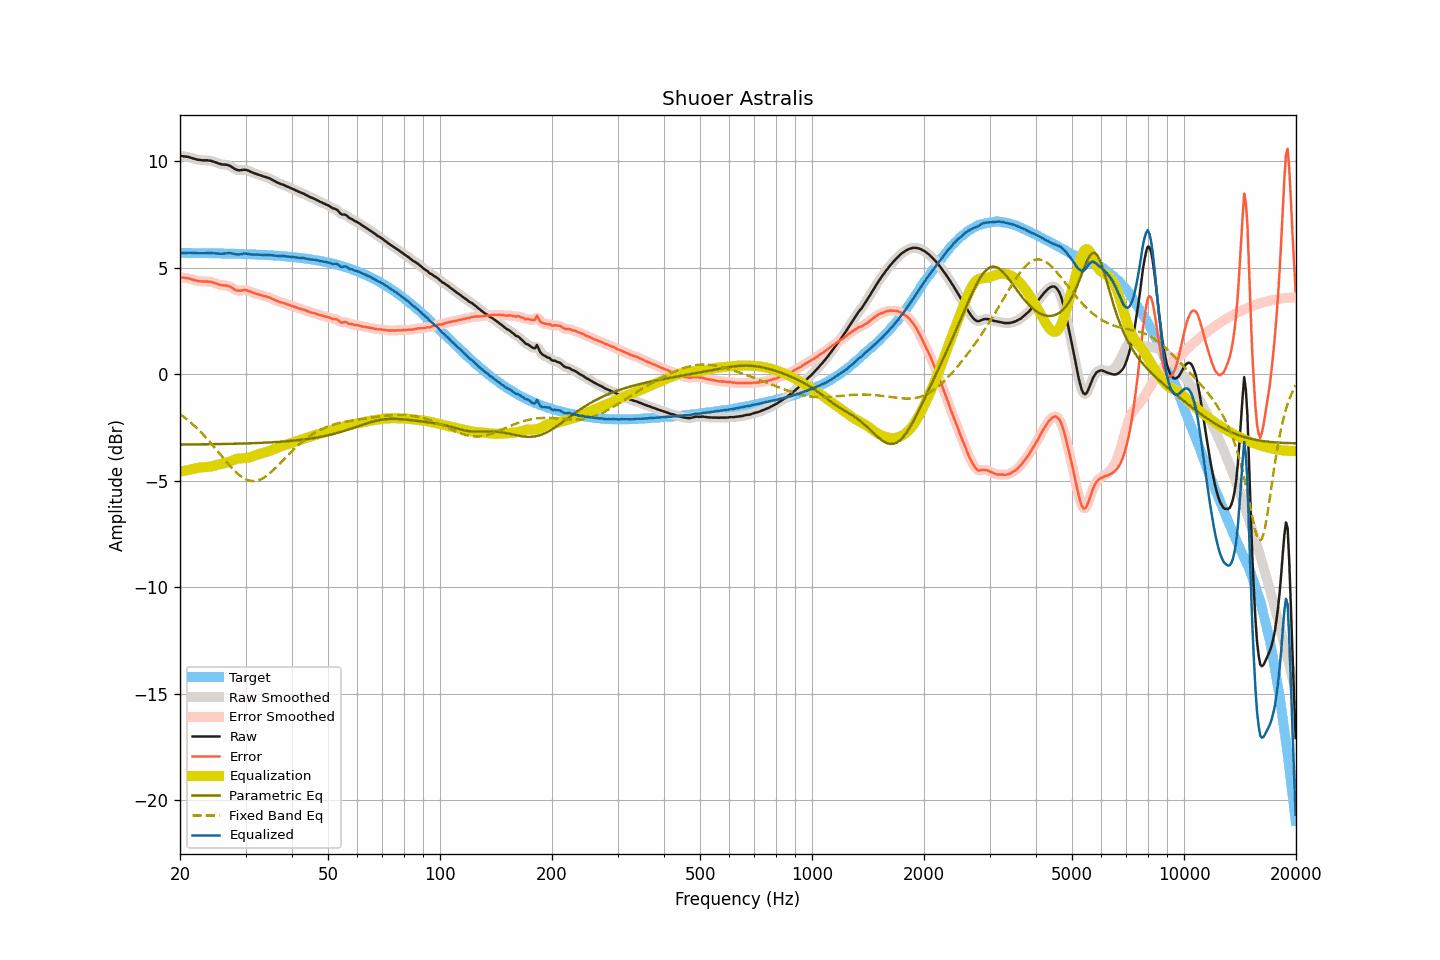

The file beside this chart, header and first rows:
frequency, raw, smoothed, error, error_smoothed, equalization, parametric_eq, fixed_band_eq, equalized_raw, equalized_smoothed, target
20.00, 10.26, 10.26, 4.56, 4.56, -4.57, -3.30, -1.87, 5.69, 5.69, 5.70
20.20, 10.25, 10.25, 4.55, 4.55, -4.55, -3.30, -1.92, 5.70, 5.70, 5.70
20.40, 10.24, 10.24, 4.54, 4.54, -4.54, -3.29, -1.98, 5.70, 5.70, 5.70
20.61, 10.23, 10.23, 4.53, 4.53, -4.52, -3.29, -2.04, 5.70, 5.70, 5.70
20.81, 10.22, 10.22, 4.52, 4.52, -4.51, -3.29, -2.09, 5.71, 5.71, 5.70
21.02, 10.21, 10.21, 4.51, 4.51, -4.50, -3.29, -2.16, 5.71, 5.71, 5.70
21.23, 10.19, 10.19, 4.49, 4.49, -4.48, -3.29, -2.22, 5.71, 5.71, 5.70
21.44, 10.17, 10.17, 4.47, 4.47, -4.47, -3.29, -2.29, 5.70, 5.70, 5.70
21.66, 10.14, 10.14, 4.44, 4.45, -4.45, -3.29, -2.35, 5.69, 5.70, 5.70
21.87, 10.12, 10.12, 4.42, 4.42, -4.43, -3.29, -2.42, 5.69, 5.69, 5.69
22.09, 10.10, 10.10, 4.40, 4.40, -4.41, -3.29, -2.49, 5.69, 5.69, 5.69
22.31, 10.08, 10.08, 4.38, 4.39, -4.39, -3.29, -2.57, 5.69, 5.69, 5.69
22.54, 10.07, 10.07, 4.38, 4.37, -4.38, -3.29, -2.64, 5.69, 5.69, 5.69
22.76, 10.06, 10.06, 4.37, 4.37, -4.37, -3.29, -2.72, 5.69, 5.69, 5.69
22.99, 10.05, 10.05, 4.36, 4.36, -4.37, -3.29, -2.79, 5.68, 5.69, 5.69
23.22, 10.05, 10.05, 4.36, 4.36, -4.36, -3.28, -2.88, 5.69, 5.69, 5.69
23.45, 10.05, 10.05, 4.36, 4.36, -4.36, -3.28, -2.96, 5.69, 5.69, 5.69
23.69, 10.05, 10.05, 4.36, 4.36, -4.35, -3.28, -3.04, 5.69, 5.69, 5.69
23.92, 10.04, 10.04, 4.35, 4.35, -4.35, -3.28, -3.13, 5.69, 5.69, 5.69
24.16, 10.03, 10.03, 4.34, 4.34, -4.33, -3.28, -3.21, 5.69, 5.69, 5.68
24.40, 10.01, 10.01, 4.32, 4.32, -4.32, -3.28, -3.30, 5.69, 5.69, 5.68
24.65, 9.99, 9.99, 4.31, 4.30, -4.30, -3.28, -3.39, 5.69, 5.69, 5.68
24.89, 9.96, 9.96, 4.28, 4.28, -4.27, -3.28, -3.48, 5.68, 5.68, 5.68
25.14, 9.93, 9.93, 4.25, 4.25, -4.25, -3.28, -3.57, 5.67, 5.68, 5.68
25.39, 9.90, 9.90, 4.22, 4.22, -4.23, -3.27, -3.66, 5.67, 5.67, 5.68
25.65, 9.88, 9.88, 4.20, 4.20, -4.21, -3.27, -3.75, 5.66, 5.66, 5.68
25.91, 9.86, 9.86, 4.18, 4.18, -4.20, -3.27, -3.85, 5.66, 5.66, 5.68
26.16, 9.85, 9.85, 4.17, 4.18, -4.19, -3.27, -3.94, 5.66, 5.67, 5.67
26.43, 9.85, 9.84, 4.18, 4.17, -4.17, -3.27, -4.03, 5.68, 5.68, 5.67
26.69, 9.84, 9.84, 4.17, 4.17, -4.15, -3.27, -4.12, 5.69, 5.69, 5.67
26.96, 9.82, 9.82, 4.15, 4.15, -4.13, -3.27, -4.21, 5.69, 5.69, 5.67
27.23, 9.79, 9.79, 4.12, 4.12, -4.10, -3.26, -4.29, 5.69, 5.69, 5.67
27.50, 9.75, 9.75, 4.08, 4.08, -4.07, -3.26, -4.38, 5.68, 5.68, 5.66
27.77, 9.70, 9.70, 4.03, 4.03, -4.03, -3.26, -4.46, 5.66, 5.66, 5.66
28.05, 9.65, 9.65, 3.99, 3.99, -4.00, -3.26, -4.53, 5.64, 5.65, 5.66
28.33, 9.61, 9.61, 3.95, 3.95, -3.98, -3.26, -4.61, 5.63, 5.63, 5.66
28.62, 9.59, 9.59, 3.93, 3.93, -3.96, -3.26, -4.68, 5.63, 5.63, 5.66
28.90, 9.58, 9.58, 3.92, 3.93, -3.95, -3.25, -4.74, 5.63, 5.63, 5.65
29.19, 9.59, 9.59, 3.94, 3.94, -3.94, -3.25, -4.80, 5.65, 5.65, 5.65
29.48, 9.60, 9.60, 3.95, 3.95, -3.94, -3.25, -4.85, 5.66, 5.66, 5.65
29.78, 9.61, 9.60, 3.96, 3.96, -3.93, -3.25, -4.89, 5.67, 5.67, 5.65
30.08, 9.60, 9.60, 3.95, 3.95, -3.93, -3.24, -4.93, 5.67, 5.67, 5.64
30.38, 9.58, 9.58, 3.94, 3.94, -3.92, -3.24, -4.96, 5.66, 5.66, 5.64
30.68, 9.55, 9.55, 3.91, 3.91, -3.90, -3.24, -4.98, 5.64, 5.64, 5.64
30.99, 9.51, 9.51, 3.87, 3.88, -3.88, -3.24, -5.00, 5.63, 5.63, 5.64
31.30, 9.48, 9.48, 3.84, 3.84, -3.85, -3.23, -5.01, 5.62, 5.62, 5.63
31.61, 9.45, 9.45, 3.82, 3.82, -3.83, -3.23, -5.01, 5.62, 5.62, 5.63
31.93, 9.42, 9.42, 3.79, 3.79, -3.80, -3.23, -5.00, 5.62, 5.62, 5.63
32.24, 9.40, 9.39, 3.77, 3.77, -3.77, -3.23, -4.99, 5.63, 5.62, 5.62
32.57, 9.37, 9.37, 3.75, 3.75, -3.75, -3.22, -4.97, 5.62, 5.62, 5.62
32.89, 9.34, 9.34, 3.72, 3.72, -3.73, -3.22, -4.94, 5.61, 5.61, 5.62
33.22, 9.32, 9.31, 3.71, 3.70, -3.71, -3.22, -4.90, 5.61, 5.61, 5.61
33.55, 9.29, 9.29, 3.68, 3.68, -3.69, -3.21, -4.86, 5.60, 5.60, 5.61
33.89, 9.27, 9.27, 3.66, 3.66, -3.66, -3.21, -4.81, 5.60, 5.60, 5.60
34.23, 9.25, 9.24, 3.65, 3.64, -3.64, -3.20, -4.76, 5.61, 5.60, 5.60
34.57, 9.22, 9.22, 3.62, 3.62, -3.62, -3.20, -4.70, 5.60, 5.60, 5.60
34.92, 9.19, 9.19, 3.60, 3.59, -3.59, -3.20, -4.64, 5.60, 5.60, 5.59
35.27, 9.15, 9.15, 3.56, 3.56, -3.56, -3.19, -4.57, 5.59, 5.59, 5.59
35.62, 9.11, 9.11, 3.53, 3.53, -3.53, -3.19, -4.50, 5.58, 5.58, 5.58
35.97, 9.07, 9.07, 3.49, 3.49, -3.49, -3.18, -4.43, 5.57, 5.57, 5.58
... 635 more rows
